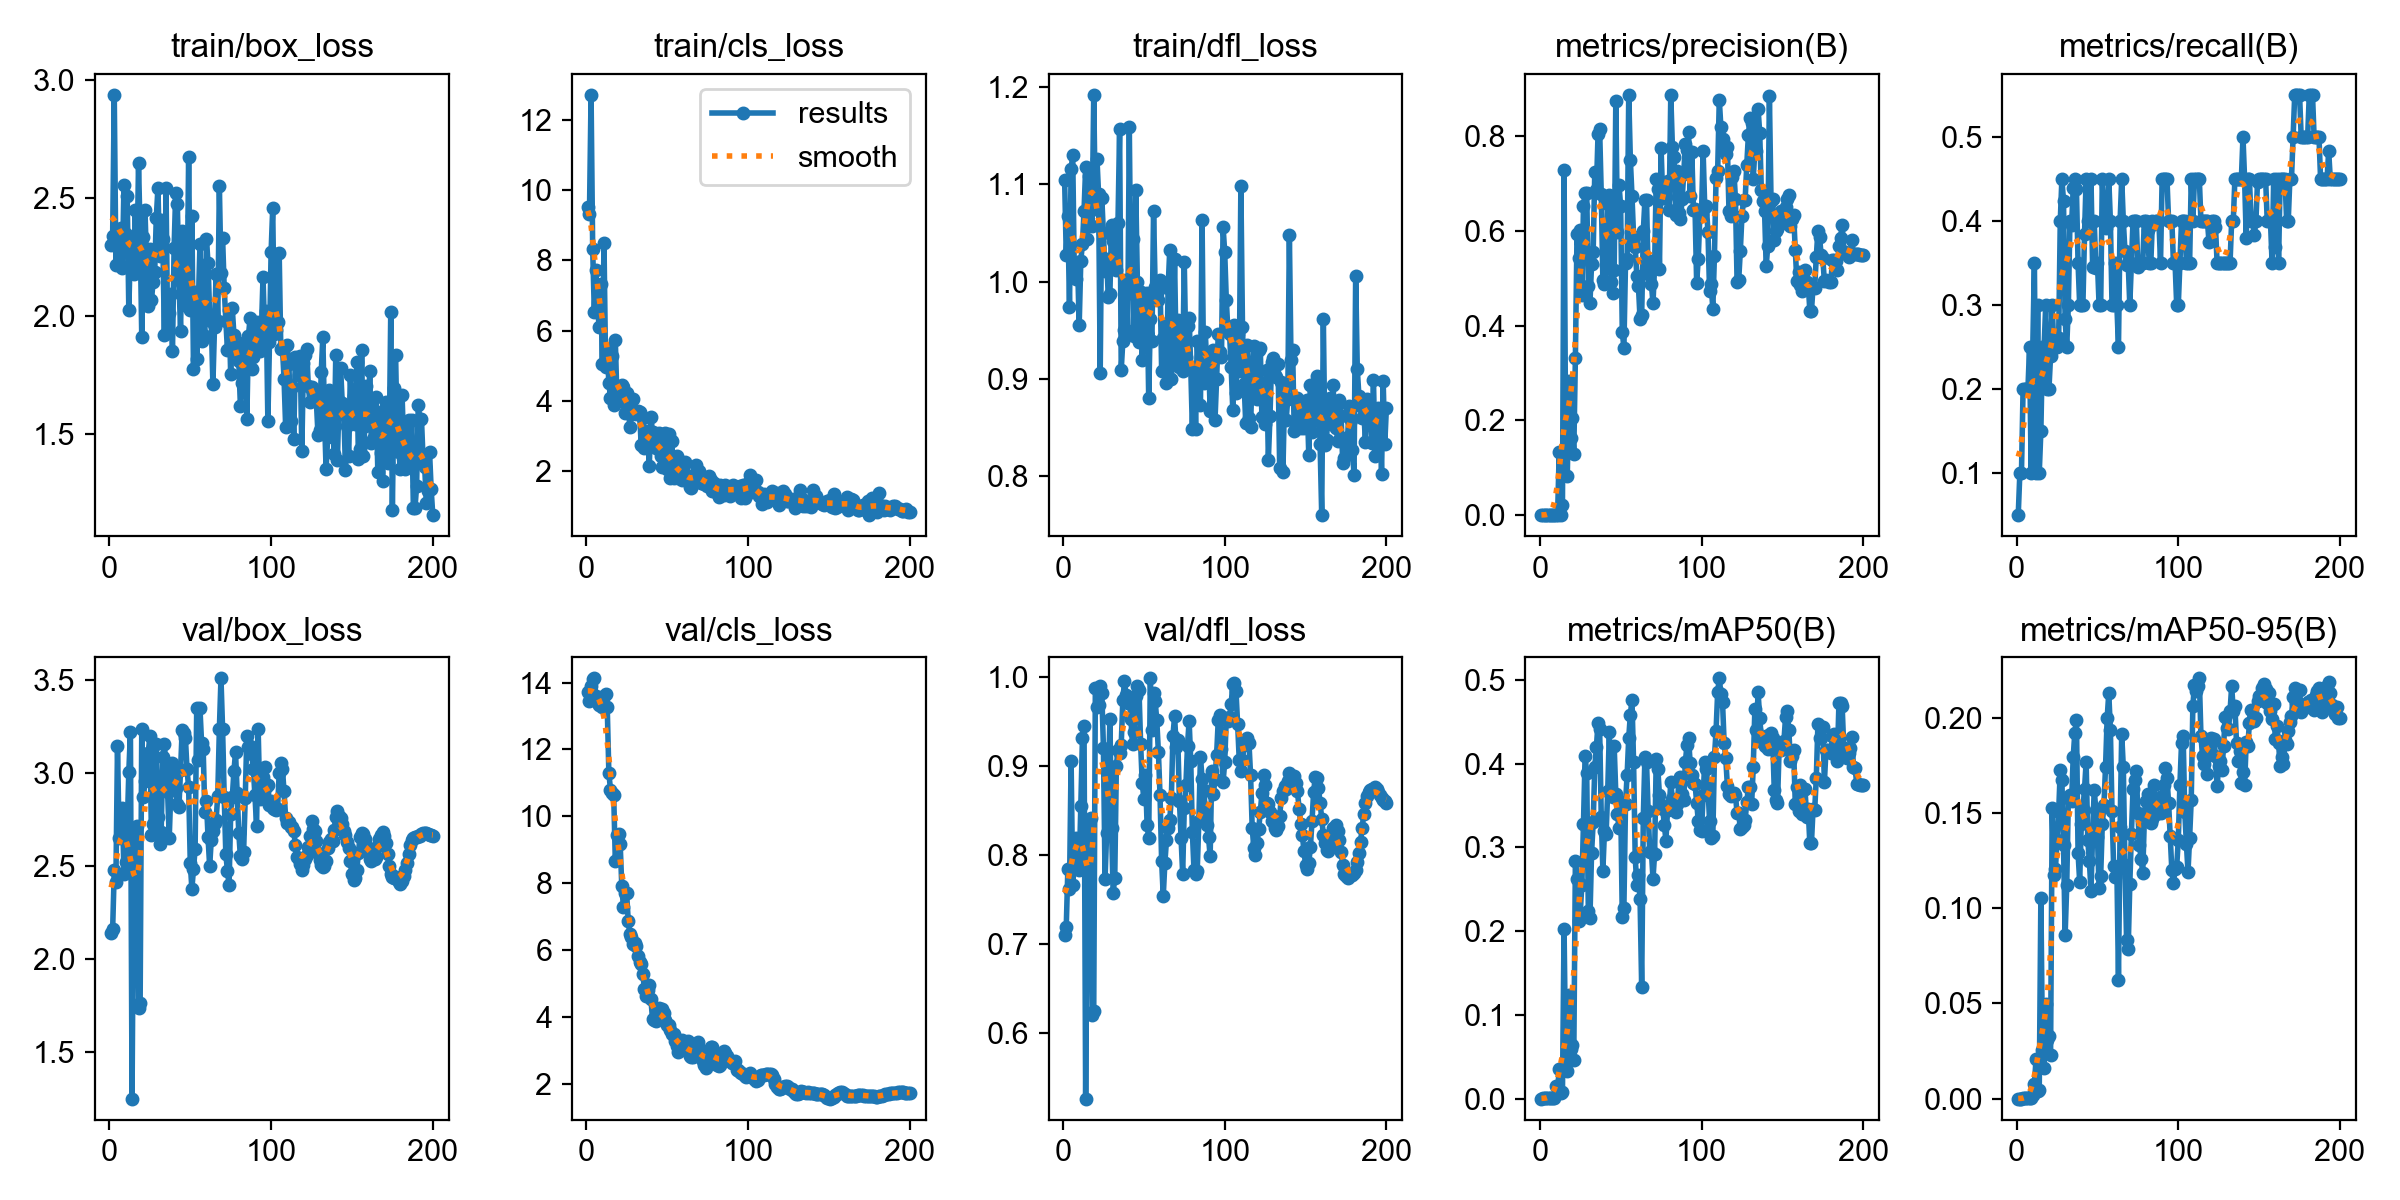

Source data for this figure (header and first rows):
epoch, time, train/box_loss, train/cls_loss, train/dfl_loss, metrics/precision(B), metrics/recall(B), metrics/mAP50(B), metrics/mAP50-95(B), val/box_loss, val/cls_loss, val/dfl_loss, lr/pg0, lr/pg1, lr/pg2
1, 17.35, 2.302, 9.507, 1.104, 0.00019, 0.05, 0.0001, 8e-05, 2.141, 13.71, 0.7109, 0.00014, 0.00014, 0.00014
2, 33.15, 2.34, 9.313, 1.027, 0.00037, 0.1, 0.00022, 7e-05, 2.161, 13.46, 0.7194, 0.0002985, 0.0002985, 0.0002985
3, 49.31, 2.936, 12.71, 1.067, 0.00037, 0.1, 0.00022, 7e-05, 2.477, 13.89, 0.7851, 0.0004554, 0.0004554, 0.0004554
4, 64.85, 2.217, 8.329, 0.9736, 0.00074, 0.2, 0.0005, 0.00012, 2.412, 14.1, 0.7618, 0.0006108, 0.0006108, 0.0006108
5, 80.47, 2.333, 6.537, 1.116, 0.00074, 0.2, 0.00047, 0.00015, 3.147, 14.12, 0.9062, 0.0007646, 0.0007646, 0.0007646
6, 95.35, 2.226, 7.724, 1.13, 0.00074, 0.2, 0.00047, 0.00015, 2.649, 13.58, 0.7665, 0.0009167, 0.0009167, 0.0009167
7, 110.8, 2.374, 6.643, 1.008, 0.00074, 0.2, 0.00046, 0.00014, 2.66, 13.4, 0.791, 0.001067, 0.001067, 0.001067
8, 126.8, 2.203, 6.113, 1.002, 0.00093, 0.25, 0.00061, 0.00038, 2.814, 13.33, 0.819, 0.001216, 0.001216, 0.001216
9, 142, 2.554, 7.319, 1.02, 0.00037, 0.1, 0.00021, 0.0001, 2.456, 13.47, 0.787, 0.001364, 0.001364, 0.001364
10, 159, 2.346, 5.057, 0.9549, 0.00093, 0.25, 0.01557, 0.00174, 2.52, 13.27, 0.7838, 0.00151, 0.00151, 0.00151
11, 174.6, 2.508, 8.48, 1.021, 0.0013, 0.35, 0.0114, 0.00769, 2.7, 13.59, 0.8548, 0.001654, 0.001654, 0.001654
12, 190.1, 2.024, 4.964, 1.039, 0.134, 0.1, 0.03521, 0.02056, 3.007, 13.65, 0.9314, 0.001797, 0.001797, 0.001797
13, 205.6, 2.304, 5.471, 1.073, 0.00111, 0.3, 0.00714, 0.00421, 3.22, 13.26, 0.9456, 0.001881, 0.001881, 0.001881
14, 221.3, 2.253, 4.512, 1.117, 0.02224, 0.1, 0.00803, 0.0048, 1.252, 11.31, 0.5268, 0.001871, 0.001871, 0.001871
15, 236.2, 2.18, 4.084, 1.044, 0.7285, 0.15, 0.2025, 0.1054, 2.575, 10.8, 0.797, 0.001861, 0.001861, 0.001861
16, 252.1, 2.448, 5.26, 1.108, 0.1375, 0.25, 0.04536, 0.02541, 2.604, 10.7, 0.8097, 0.001852, 0.001852, 0.001852
17, 267.3, 2.191, 3.888, 1.105, 0.08332, 0.25, 0.03336, 0.01595, 2.714, 10.64, 0.8423, 0.001842, 0.001842, 0.001842
18, 283.4, 2.646, 5.731, 1.058, 0.2821, 0.3, 0.1238, 0.04964, 1.739, 8.667, 0.6212, 0.001832, 0.001832, 0.001832
19, 299.4, 2.351, 4.047, 1.192, 0.1622, 0.2, 0.05939, 0.03069, 1.767, 9.45, 0.6254, 0.001822, 0.001822, 0.001822
20, 314.2, 1.91, 3.988, 1.075, 0.2043, 0.2, 0.06436, 0.03292, 3.236, 9.457, 0.988, 0.001812, 0.001812, 0.001812
21, 329, 2.336, 4.332, 1.126, 0.13, 0.2392, 0.04658, 0.02299, 2.87, 9.181, 0.9668, 0.001802, 0.001802, 0.001802
22, 344.1, 2.449, 4.446, 1.09, 0.3322, 0.3, 0.2839, 0.1528, 2.954, 7.916, 0.9683, 0.001792, 0.001792, 0.001792
23, 359, 2.215, 4.401, 0.9061, 0.5927, 0.25, 0.2626, 0.1176, 3.102, 7.299, 0.9904, 0.001782, 0.001782, 0.001782
24, 373.8, 2.044, 3.66, 1.086, 0.5419, 0.25, 0.2123, 0.1203, 3.106, 7.699, 0.9823, 0.001772, 0.001772, 0.001772
25, 388.5, 2.283, 4.222, 1.05, 0.602, 0.25, 0.2213, 0.1359, 3.198, 7.697, 0.9206, 0.001762, 0.001762, 0.001762
26, 403.8, 2.068, 3.854, 1.011, 0.4638, 0.2602, 0.2553, 0.1502, 2.665, 6.858, 0.7737, 0.001752, 0.001752, 0.001752
27, 418.5, 2.143, 3.252, 1.023, 0.6519, 0.4, 0.3283, 0.1726, 2.726, 6.483, 0.8246, 0.001743, 0.001743, 0.001743
28, 435.6, 2.187, 3.614, 0.9838, 0.6795, 0.45, 0.409, 0.167, 2.985, 6.391, 0.879, 0.001733, 0.001733, 0.001733
29, 452, 2.417, 4.053, 0.9875, 0.6791, 0.4242, 0.3889, 0.1333, 3.157, 6.172, 0.9533, 0.001723, 0.001723, 0.001723
30, 467.9, 2.542, 3.717, 1.058, 0.4844, 0.2828, 0.2245, 0.08566, 2.761, 6.21, 0.8304, 0.001713, 0.001713, 0.001713
31, 483.4, 2.256, 3.609, 1.042, 0.4467, 0.25, 0.2154, 0.1119, 2.62, 6.125, 0.7578, 0.001703, 0.001703, 0.001703
32, 499.2, 2.405, 3.712, 1.036, 0.5287, 0.3, 0.2929, 0.1579, 2.681, 5.833, 0.7745, 0.001693, 0.001693, 0.001693
33, 514.9, 2.328, 3.682, 1.012, 0.5548, 0.4, 0.3296, 0.1596, 3.086, 5.647, 0.9004, 0.001683, 0.001683, 0.001683
34, 530.1, 1.918, 2.727, 1.06, 0.7245, 0.395, 0.3957, 0.156, 3.155, 5.592, 0.9184, 0.001673, 0.001673, 0.001673
35, 545, 2.541, 3.516, 1.157, 0.6866, 0.4388, 0.4201, 0.1794, 3.012, 5.282, 0.915, 0.001663, 0.001663, 0.001663
36, 559.7, 1.941, 2.663, 0.9091, 0.8032, 0.45, 0.4482, 0.1919, 2.896, 4.837, 0.9242, 0.001654, 0.001654, 0.001654
37, 574.7, 2.015, 2.924, 0.939, 0.8137, 0.4377, 0.4409, 0.1989, 2.652, 4.633, 0.9743, 0.001644, 0.001644, 0.001644
38, 589.4, 2.093, 3.142, 0.9505, 0.6774, 0.35, 0.3364, 0.1289, 2.91, 4.793, 0.9951, 0.001634, 0.001634, 0.001634
39, 604.5, 1.852, 2.133, 1.002, 0.4963, 0.3, 0.2722, 0.1139, 3.052, 4.97, 0.9803, 0.001624, 0.001624, 0.001624
40, 619.8, 2.288, 3.55, 0.9492, 0.4881, 0.3, 0.32, 0.1439, 3.007, 4.537, 0.9706, 0.001614, 0.001614, 0.001614
41, 635, 2.523, 3.106, 1.159, 0.5279, 0.3, 0.3159, 0.152, 2.92, 3.941, 0.9772, 0.001604, 0.001604, 0.001604
42, 650.5, 2.474, 2.714, 0.9879, 0.657, 0.384, 0.3674, 0.1625, 2.836, 3.901, 0.9526, 0.001594, 0.001594, 0.001594
43, 665.9, 2.154, 2.652, 1.044, 0.6758, 0.45, 0.4382, 0.1766, 2.818, 3.872, 0.9249, 0.001584, 0.001584, 0.001584
44, 681, 1.937, 2.806, 0.9436, 0.4912, 0.4, 0.362, 0.1358, 3.017, 4.103, 0.9386, 0.001574, 0.001574, 0.001574
45, 696.3, 2.361, 3.075, 1.094, 0.4687, 0.4, 0.3603, 0.1245, 3.231, 4.262, 0.9788, 0.001564, 0.001564, 0.001564
46, 711.3, 2.274, 2.419, 0.9992, 0.5162, 0.45, 0.4204, 0.1091, 3.212, 4.17, 0.9896, 0.001554, 0.001554, 0.001554
47, 726.3, 2.081, 2.125, 0.9381, 0.8734, 0.3455, 0.3642, 0.1387, 3.19, 4.225, 0.9855, 0.001545, 0.001545, 0.001545
48, 741.2, 2.043, 2.457, 0.989, 0.5983, 0.4, 0.3398, 0.1622, 3.019, 4.116, 0.9251, 0.001535, 0.001535, 0.001535
49, 756.5, 2.672, 3.076, 0.9196, 0.696, 0.3441, 0.3228, 0.1514, 2.923, 3.897, 0.881, 0.001525, 0.001525, 0.001525
50, 771.9, 2.025, 2.048, 0.9649, 0.6516, 0.35, 0.3544, 0.1372, 2.519, 3.752, 0.8633, 0.001515, 0.001515, 0.001515
51, 787.2, 2.424, 3.046, 0.9854, 0.3865, 0.3, 0.2168, 0.1104, 2.377, 3.748, 0.89, 0.001505, 0.001505, 0.001505
52, 802.5, 1.777, 1.795, 0.9883, 0.3529, 0.3, 0.2274, 0.1169, 2.482, 3.602, 0.8342, 0.001495, 0.001495, 0.001495
53, 817.9, 2.101, 2.854, 0.8801, 0.532, 0.45, 0.3521, 0.1444, 2.591, 3.496, 0.8196, 0.001485, 0.001485, 0.001485
54, 833.3, 1.82, 1.795, 0.9615, 0.5401, 0.4, 0.3866, 0.1539, 3.351, 3.496, 0.9986, 0.001475, 0.001475, 0.001475
55, 848.4, 2.049, 1.996, 0.9392, 0.8865, 0.3916, 0.431, 0.1741, 3.068, 3.283, 0.9401, 0.001465, 0.001465, 0.001465
56, 864.3, 2.303, 2.425, 1.073, 0.7495, 0.4, 0.4583, 0.1997, 3.348, 3.141, 0.9817, 0.001455, 0.001455, 0.001455
57, 879.8, 1.893, 1.809, 0.994, 0.674, 0.45, 0.476, 0.2128, 3.162, 2.945, 0.9729, 0.001446, 0.001446, 0.001446
58, 894.8, 2.002, 1.894, 0.9879, 0.5874, 0.4, 0.4014, 0.1935, 3.126, 3.239, 0.9514, 0.001436, 0.001436, 0.001436
59, 910.1, 1.918, 1.734, 0.9811, 0.5652, 0.3, 0.2878, 0.1512, 2.789, 3.317, 0.9156, 0.001426, 0.001426, 0.001426
60, 925.3, 2.327, 2.098, 1.002, 0.5049, 0.3, 0.2549, 0.1221, 2.849, 3.242, 0.8675, 0.001416, 0.001416, 0.001416
... 140 more rows
